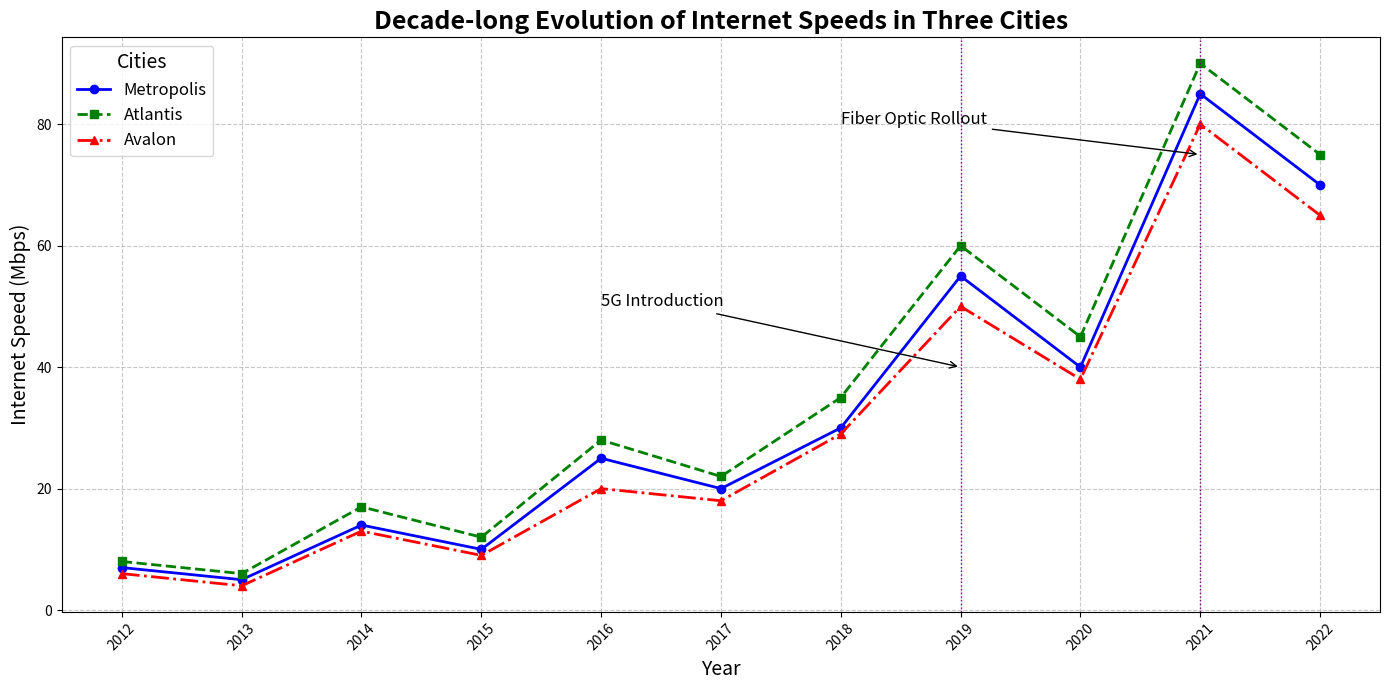

Python code for this plot:
import matplotlib.pyplot as plt
import numpy as np

years = np.arange(2012, 2023)

# Randomly altered internet speeds for Metropolis, Atlantis, and Avalon
metropolis_speeds = np.array([7, 5, 14, 10, 25, 20, 30, 55, 40, 85, 70])
atlantis_speeds = np.array([8, 6, 17, 12, 28, 22, 35, 60, 45, 90, 75])
avalon_speeds = np.array([6, 4, 13, 9, 20, 18, 29, 50, 38, 80, 65])

fig, ax = plt.subplots(figsize=(14, 7))

ax.plot(years, metropolis_speeds, color='blue', marker='o', linestyle='-', linewidth=2, label='Metropolis')
ax.plot(years, atlantis_speeds, color='green', marker='s', linestyle='--', linewidth=2, label='Atlantis')
ax.plot(years, avalon_speeds, color='red', marker='^', linestyle='-.', linewidth=2, label='Avalon')

ax.annotate('5G Introduction', xy=(2019, 40), xytext=(2016, 50),
            arrowprops=dict(facecolor='black', arrowstyle='->'), fontsize=12)
ax.annotate('Fiber Optic Rollout', xy=(2021, 75), xytext=(2018, 80),
            arrowprops=dict(facecolor='black', arrowstyle='->'), fontsize=12)

ax.axvline(x=2019, color='purple', linestyle=':', linewidth=1)
ax.axvline(x=2021, color='purple', linestyle=':', linewidth=1)

ax.set_title("Decade-long Evolution of Internet Speeds in Three Cities", fontsize=18, fontweight='bold', ha='center')
ax.set_xlabel("Year", fontsize=14)
ax.set_ylabel("Internet Speed (Mbps)", fontsize=14)

ax.set_xticks(years)
ax.set_xticklabels([str(year) for year in years], rotation=45)

ax.grid(True, linestyle='--', alpha=0.7)
ax.legend(title='Cities', fontsize=12, title_fontsize=14, loc='upper left')

plt.tight_layout()
plt.show()
